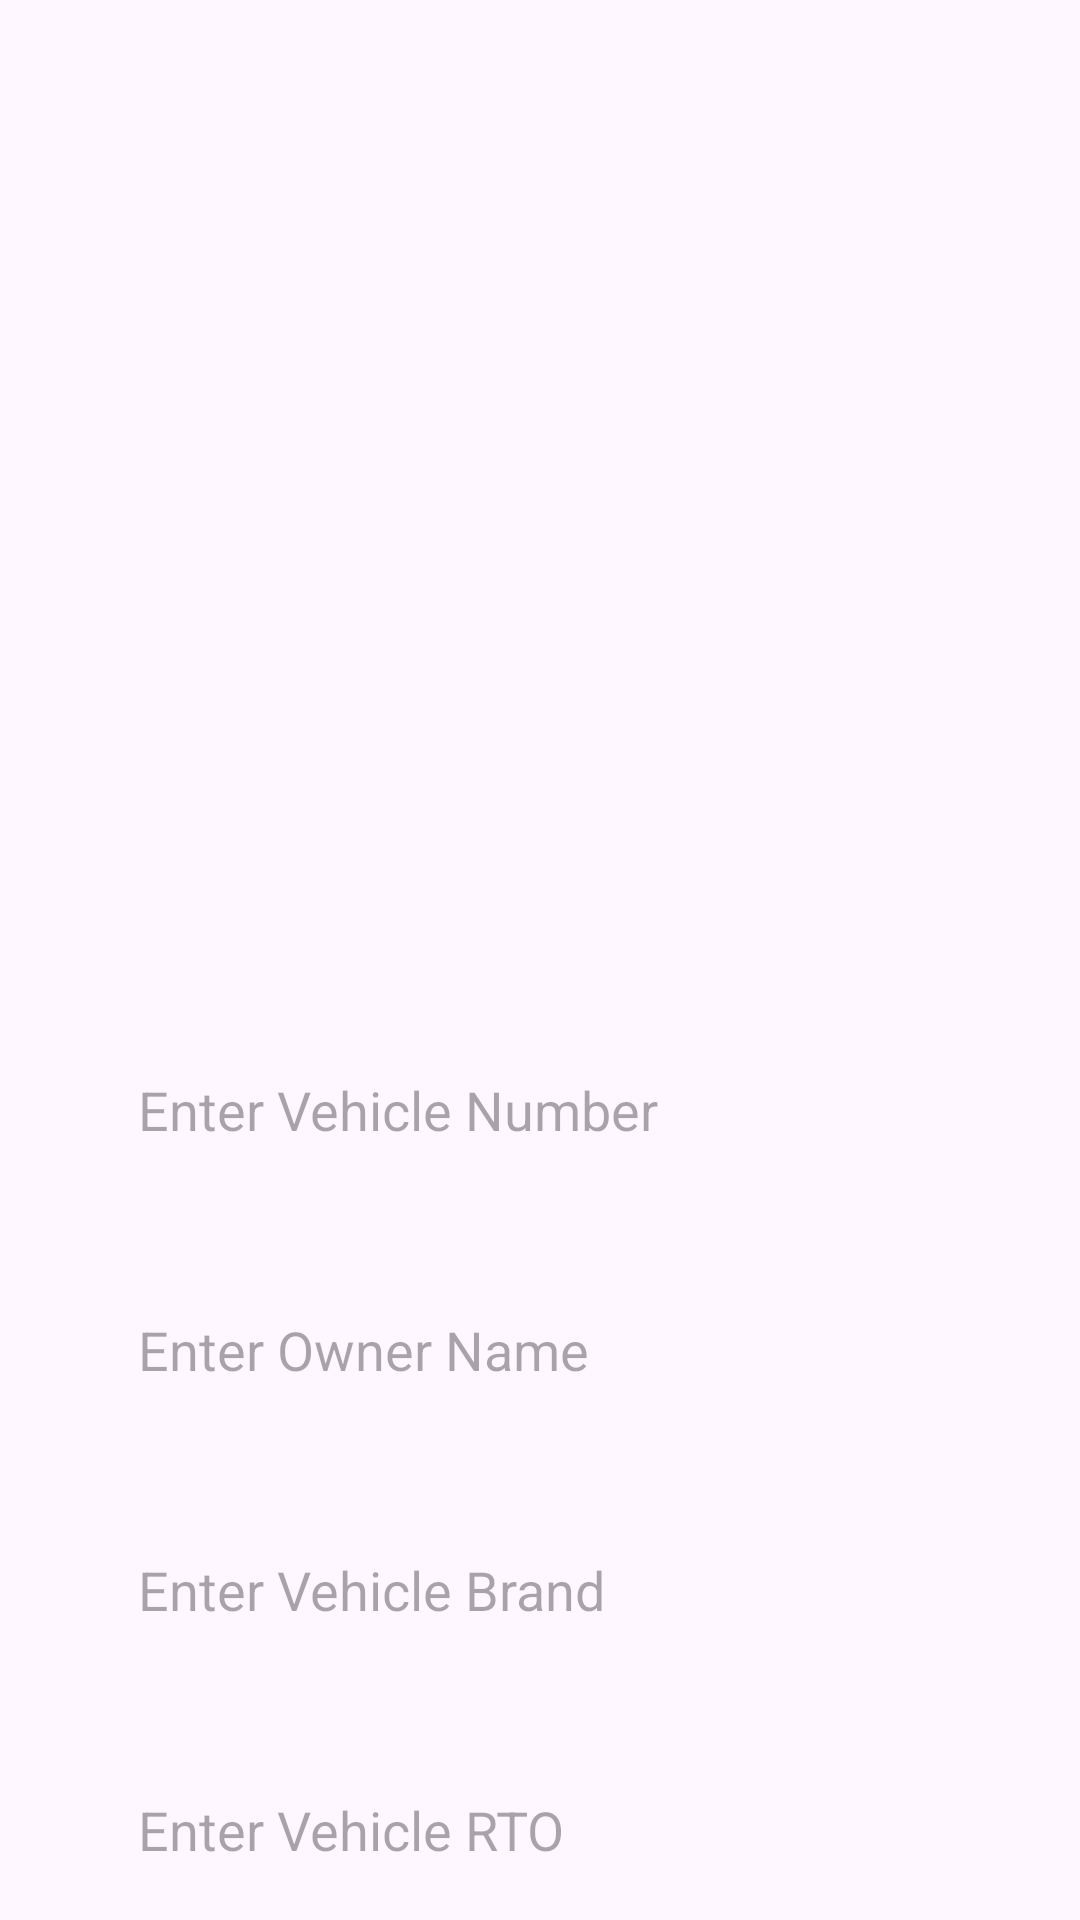

Write the Android layout XML for this screen, with the resource values it uses.
<!-- AndroidManifest.xml: application theme Theme.UASProject -->
<!-- res/layout/fragment_update.xml -->
<?xml version="1.0" encoding="utf-8"?>
<LinearLayout
    xmlns:android="http://schemas.android.com/apk/res/android"
    xmlns:tools="http://schemas.android.com/tools"
    android:layout_width="match_parent"
    android:layout_height="match_parent"
    android:orientation="vertical"
    android:gravity="center_vertical"
    android:background="@drawable/updatebkg"
    tools:context=".UpdateFragment">
    
    <LinearLayout
        android:layout_width="match_parent"
        android:layout_height="wrap_content"
        android:orientation="vertical"
        android:layout_marginTop="300dp"
        android:gravity="center_horizontal"
        android:padding="20dp">
        
        <EditText
            android:layout_width="match_parent"
            android:layout_height="60dp"
            android:id="@+id/referenceVehicleNumber"
            android:background="@drawable/edittext_border"
            android:hint="Enter Vehicle Number"
            android:padding="16dp"
            android:textColor="@color/green"
            android:gravity="start|center_vertical"
            android:layout_marginTop="20dp"
            android:layout_marginStart="10dp"
            android:layout_marginEnd="10dp"/>

        <EditText
            android:layout_width="match_parent"
            android:layout_height="60dp"
            android:id="@+id/updateOwnerName"
            android:background="@drawable/edittext_border"
            android:hint="Enter Owner Name"
            android:padding="16dp"
            android:textColor="@color/green"
            android:gravity="start|center_vertical"
            android:layout_marginTop="20dp"
            android:layout_marginStart="10dp"
            android:layout_marginEnd="10dp"/>

        <EditText
            android:layout_width="match_parent"
            android:layout_height="60dp"
            android:id="@+id/updateVehicleBrand"
            android:background="@drawable/edittext_border"
            android:hint="Enter Vehicle Brand"
            android:padding="16dp"
            android:textColor="@color/green"
            android:gravity="start|center_vertical"
            android:layout_marginTop="20dp"
            android:layout_marginStart="10dp"
            android:layout_marginEnd="10dp"/>

        <EditText
            android:layout_width="match_parent"
            android:layout_height="60dp"
            android:id="@+id/updateVehicleRTO"
            android:background="@drawable/edittext_border"
            android:hint="Enter Vehicle RTO"
            android:padding="16dp"
            android:textColor="@color/green"
            android:gravity="start|center_vertical"
            android:layout_marginTop="20dp"
            android:layout_marginStart="10dp"
            android:layout_marginEnd="10dp"/>

        <Button
            android:layout_width="match_parent"
            android:layout_height="60dp"
            android:id="@+id/updateButton"
            android:text="Update"
            android:textSize="18sp"
            android:layout_marginTop="20dp"
            android:layout_marginEnd="10dp"
            android:layout_marginStart="10dp"/>
    </LinearLayout>

</LinearLayout>
<!-- resources referenced by this layout -->
<resources>
  <color name="green">#4FA853</color>
  <style name="Theme.UASProject" parent="Base.Theme.UASProject" />
  <style name="Base.Theme.UASProject" parent="Theme.Material3.DayNight.NoActionBar">
          
          <item name="colorPrimary">@color/green</item>
          <item name="colorPrimaryVariant">@color/green</item>
          <item name="android:statusBarColor">@color/green</item>
      </style>
</resources>
